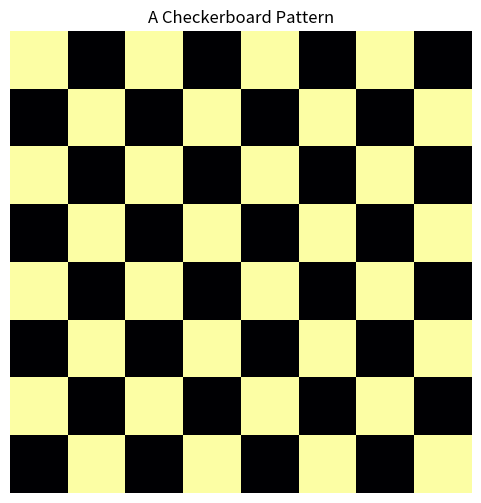

The matplotlib source for this figure:
import numpy as np
import matplotlib.pyplot as plt

### a simple checkerboard
def generate_checkerboard(size=64, num_squares=8):
    """
    Generates a checkerboard pattern image of size (size x size).
    """
    block_size = size // num_squares
    image = np.zeros((size, size))
    for i in range(num_squares):
        for j in range(num_squares):
            if (i + j) % 2 == 0:
                image[i * block_size:(i + 1) * block_size, j * block_size:(j 
    + 1) * block_size] = 1
    return image

### Generate checkerboard image
checkerboard = generate_checkerboard()

### Plot checkerboard
plt.figure(figsize=(6,6))
plt.imshow(checkerboard, cmap="inferno", interpolation="nearest")
plt.axis("off")
plt.title("A Checkerboard Pattern")
plt.show()